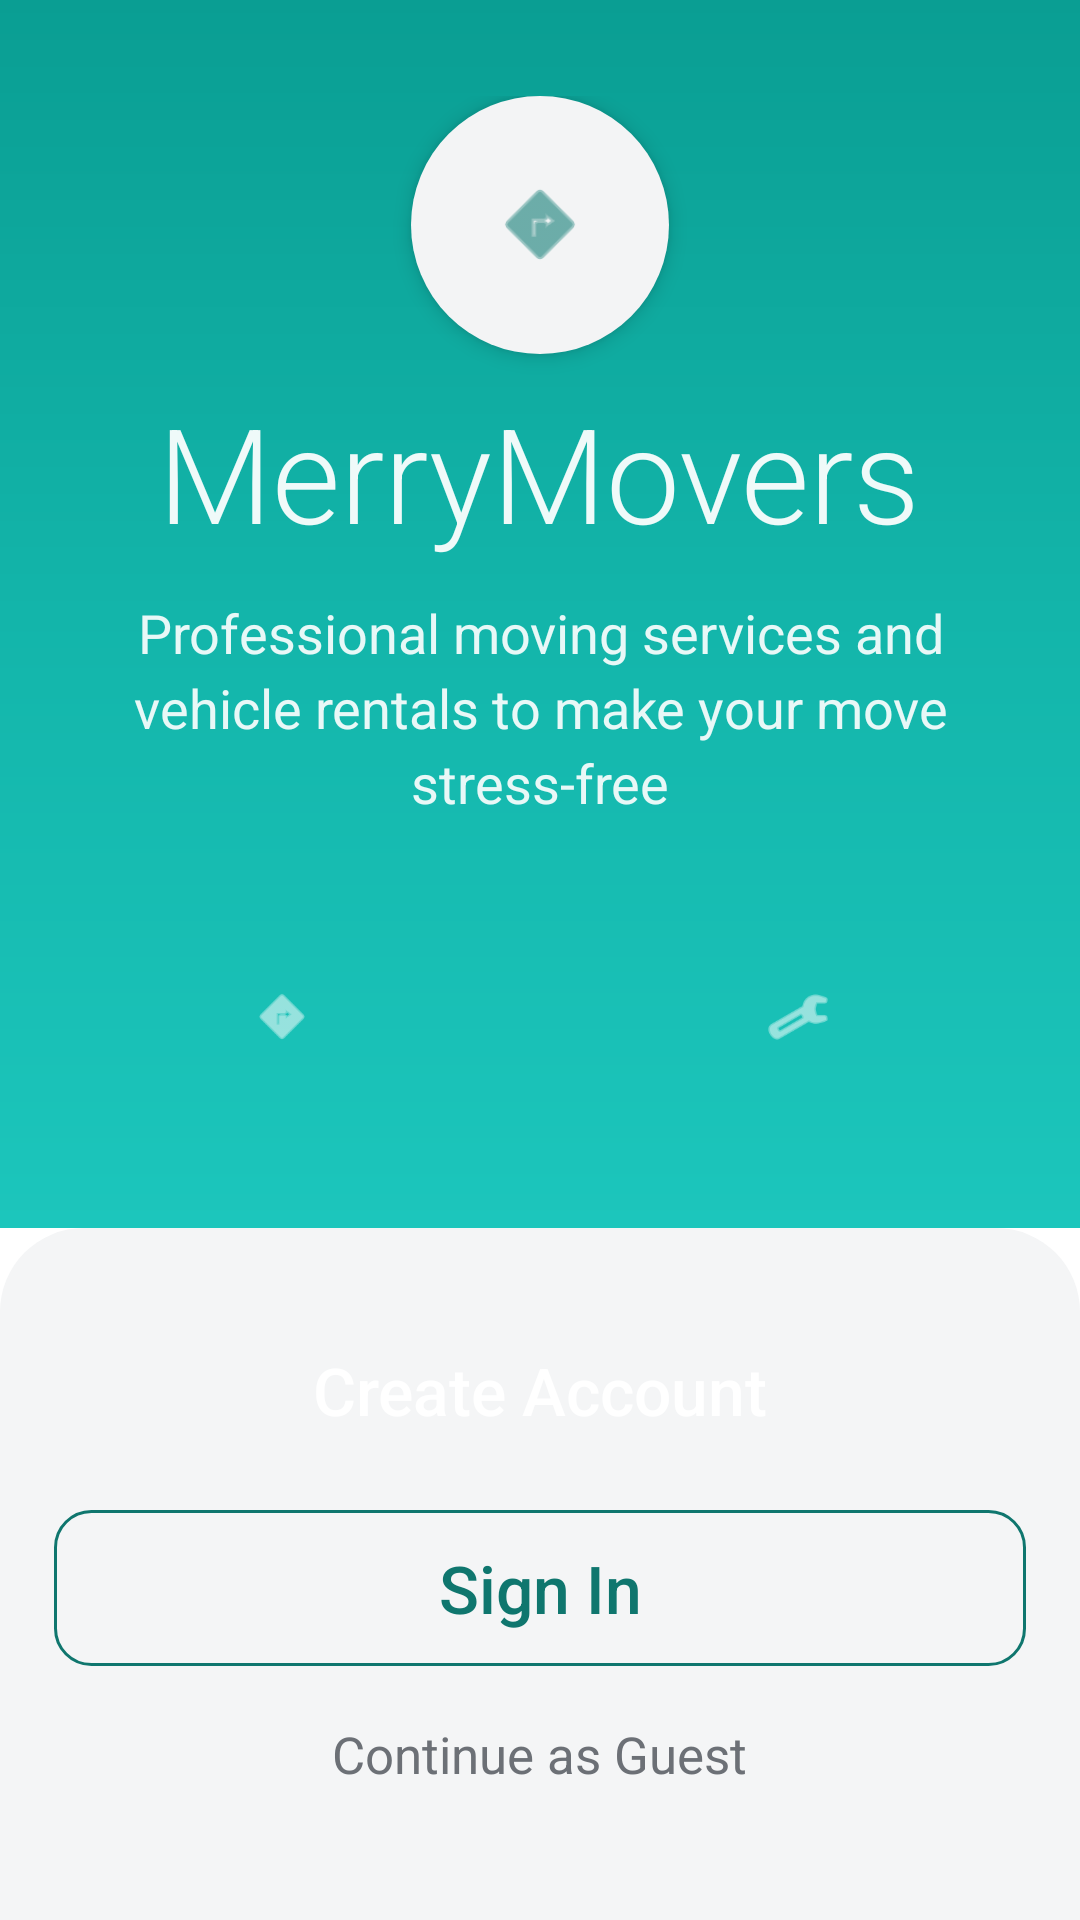

Layout XML and referenced resources for this Android screen:
<!-- AndroidManifest.xml: application theme Theme.Merry_movers_mobile -->
<!-- res/layout/activity_welcome.xml -->
<?xml version="1.0" encoding="utf-8"?>
<FrameLayout xmlns:android="http://schemas.android.com/apk/res/android"
    xmlns:app="http://schemas.android.com/apk/res-auto"
    xmlns:tools="http://schemas.android.com/tools"
    android:layout_width="match_parent"
    android:layout_height="match_parent"
    android:background="@android:color/white"
    tools:context=".screens.welcome.WelcomeActivity">

    <LinearLayout
        android:layout_width="match_parent"
        android:layout_height="match_parent"
        android:orientation="vertical">

        <FrameLayout
            android:layout_width="match_parent"
            android:layout_height="0dp"
            android:layout_weight="0.64"
            android:background="@drawable/bg_welcome_top_gradient"
            android:paddingStart="16dp"
            android:paddingTop="32dp"
            android:paddingEnd="16dp"
            android:paddingBottom="24dp">

            <FrameLayout
                android:layout_width="86dp"
                android:layout_height="86dp"
                android:layout_gravity="top|center_horizontal"
                android:background="@drawable/bg_icon_circle"
                android:elevation="4dp">

                <ImageView
                    android:layout_width="34dp"
                    android:layout_height="34dp"
                    android:layout_gravity="center"
                    android:src="@android:drawable/ic_menu_directions"
                    app:tint="#127D76" />
            </FrameLayout>

            <LinearLayout
                android:layout_width="match_parent"
                android:layout_height="wrap_content"
                android:layout_gravity="bottom"
                android:orientation="vertical">

                <TextView
                    android:layout_width="wrap_content"
                    android:layout_height="wrap_content"
                    android:layout_gravity="center_horizontal"
                    android:layout_marginTop="96dp"
                    android:fontFamily="sans-serif-light"
                    android:text="@string/welcome_title"
                    android:textColor="#EEFFFFFF"
                    android:textSize="44sp" />

                <TextView
                    android:layout_width="match_parent"
                    android:layout_height="wrap_content"
                    android:layout_marginTop="12dp"
                    android:gravity="center"
                    android:lineSpacingExtra="4dp"
                    android:text="@string/welcome_subtitle"
                    android:textColor="#E6FFFFFF"
                    android:textSize="18sp" />

                <LinearLayout
                    android:layout_width="match_parent"
                    android:layout_height="wrap_content"
                    android:layout_marginTop="30dp"
                    android:orientation="horizontal"
                    android:weightSum="2">

                    <LinearLayout
                        android:layout_width="0dp"
                        android:layout_height="wrap_content"
                        android:layout_marginEnd="8dp"
                        android:layout_weight="1"
                        android:background="@drawable/bg_feature_card"
                        android:gravity="center_horizontal"
                        android:orientation="vertical"
                        android:padding="14dp">

                        <FrameLayout
                            android:layout_width="44dp"
                            android:layout_height="44dp"
                            android:background="@drawable/bg_feature_icon_circle">

                            <ImageView
                                android:layout_width="22dp"
                                android:layout_height="22dp"
                                android:layout_gravity="center"
                                android:src="@android:drawable/ic_menu_directions"
                                app:tint="#E8FFFFFF" />
                        </FrameLayout>

                        <TextView
                            android:layout_width="wrap_content"
                            android:layout_height="wrap_content"
                            android:layout_marginTop="10dp"
                            android:text="@string/feature_vehicles_title"
                            android:textColor="#F3FFFFFF"
                            android:textSize="15sp"
                            android:textStyle="bold" />

                        <TextView
                            android:layout_width="wrap_content"
                            android:layout_height="wrap_content"
                            android:layout_marginTop="4dp"
                            android:gravity="center"
                            android:text="@string/feature_vehicles_body"
                            android:textColor="#DAFFFFFF"
                            android:textSize="13sp" />
                    </LinearLayout>

                    <LinearLayout
                        android:layout_width="0dp"
                        android:layout_height="wrap_content"
                        android:layout_marginStart="8dp"
                        android:layout_weight="1"
                        android:background="@drawable/bg_feature_card"
                        android:gravity="center_horizontal"
                        android:orientation="vertical"
                        android:padding="14dp">

                        <FrameLayout
                            android:layout_width="44dp"
                            android:layout_height="44dp"
                            android:background="@drawable/bg_feature_icon_circle">

                            <ImageView
                                android:layout_width="22dp"
                                android:layout_height="22dp"
                                android:layout_gravity="center"
                                android:src="@android:drawable/ic_menu_manage"
                                app:tint="#E8FFFFFF" />
                        </FrameLayout>

                        <TextView
                            android:layout_width="wrap_content"
                            android:layout_height="wrap_content"
                            android:layout_marginTop="10dp"
                            android:text="@string/feature_service_title"
                            android:textColor="#F3FFFFFF"
                            android:textSize="15sp"
                            android:textStyle="bold" />

                        <TextView
                            android:layout_width="wrap_content"
                            android:layout_height="wrap_content"
                            android:layout_marginTop="4dp"
                            android:gravity="center"
                            android:text="@string/feature_service_body"
                            android:textColor="#DAFFFFFF"
                            android:textSize="13sp" />
                    </LinearLayout>
                </LinearLayout>
            </LinearLayout>
        </FrameLayout>

        <LinearLayout
            android:layout_width="match_parent"
            android:layout_height="0dp"
            android:layout_weight="0.36"
            android:background="@drawable/bg_welcome_bottom_sheet"
            android:gravity="center_horizontal"
            android:orientation="vertical"
            android:paddingStart="18dp"
            android:paddingTop="28dp"
            android:paddingEnd="18dp"
            android:paddingBottom="24dp">

            <Button
                android:layout_width="match_parent"
                android:layout_height="52dp"
                android:background="@drawable/bg_button_primary"
                android:text="@string/create_account"
                android:textAllCaps="false"
                android:textColor="#F4FFFFFF"
                android:textSize="22sp" />

            <Button
                android:layout_width="match_parent"
                android:layout_height="52dp"
                android:layout_marginTop="14dp"
                android:background="@drawable/bg_button_secondary"
                android:text="@string/sign_in"
                android:textAllCaps="false"
                android:textColor="#0F766E"
                android:textSize="22sp" />

            <TextView
                android:layout_width="wrap_content"
                android:layout_height="wrap_content"
                android:layout_marginTop="18dp"
                android:text="@string/continue_guest"
                android:textColor="#6C7076"
                android:textSize="17sp" />

            <TextView
                android:layout_width="wrap_content"
                android:layout_height="wrap_content"
                android:layout_marginTop="18dp"
                android:gravity="center"
                android:text="@string/terms_intro"
                android:textColor="#8D939C"
                android:textSize="12sp" />

            <TextView
                android:layout_width="wrap_content"
                android:layout_height="wrap_content"
                android:gravity="center"
                android:text="@string/policies"
                android:textColor="#0E827B"
                android:textSize="12sp" />
        </LinearLayout>
    </LinearLayout>

</FrameLayout>
<!-- resources referenced by this layout -->
<resources>
  <!-- drawable bg_button_secondary (drawable) -->
  <?xml version="1.0" encoding="utf-8"?>
  <shape xmlns:android="http://schemas.android.com/apk/res/android" android:shape="rectangle">
      <solid android:color="#00000000" />
      <stroke
          android:width="1dp"
          android:color="#0F766E" />
      <corners android:radius="12dp" />
  </shape>
  <!-- drawable bg_icon_circle (drawable) -->
  <?xml version="1.0" encoding="utf-8"?>
  <shape xmlns:android="http://schemas.android.com/apk/res/android" android:shape="oval">
      <solid android:color="#F3F4F5" />
  </shape>
  <!-- drawable bg_welcome_bottom_sheet (drawable) -->
  <?xml version="1.0" encoding="utf-8"?>
  <shape xmlns:android="http://schemas.android.com/apk/res/android" android:shape="rectangle">
      <solid android:color="#F4F5F6" />
      <corners
          android:topLeftRadius="28dp"
          android:topRightRadius="28dp" />
  </shape>
  <!-- drawable bg_welcome_top_gradient (drawable) -->
  <?xml version="1.0" encoding="utf-8"?>
  <shape xmlns:android="http://schemas.android.com/apk/res/android" android:shape="rectangle">
      <gradient
          android:angle="270"
          android:startColor="#0A9E93"
          android:centerColor="#13B5AA"
          android:endColor="#1CC6BC" />
  </shape>
  <string name="continue_guest">Continue as Guest</string>
  <string name="create_account">Create Account</string>
  <string name="feature_service_body">Professional packing and moving</string>
  <string name="feature_service_title">Expert Service</string>
  <string name="feature_vehicles_body">Modern fleet of trucks and vans</string>
  <string name="feature_vehicles_title">Reliable Vehicles</string>
  <string name="policies">Terms of Service and Privacy Policy</string>
  <string name="sign_in">Sign In</string>
  <string name="terms_intro">By continuing, you agree to our</string>
  <string name="welcome_subtitle">Professional moving services and vehicle rentals to make your move stress-free</string>
  <string name="welcome_title">MerryMovers</string>
  <style name="Theme.Merry_movers_mobile" parent="Base.Theme.Merry_movers_mobile" />
  <style name="Base.Theme.Merry_movers_mobile" parent="Theme.Material3.DayNight.NoActionBar">
          
          
      </style>
</resources>
